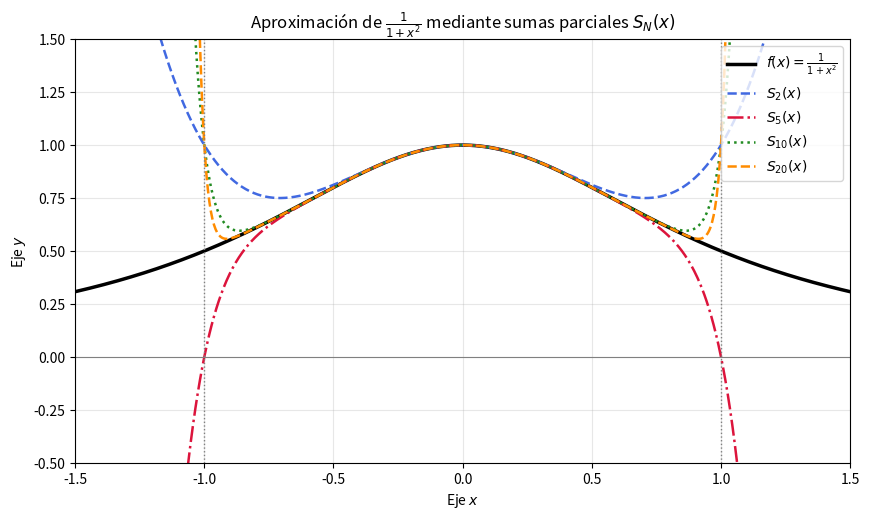

Reproduce this figure in Python.
import matplotlib.pyplot as plt
import numpy as np


def serie_geometrica(x, N):
    x_arr = np.asarray(x, dtype=float)
    termino = np.ones_like(x_arr)
    suma = termino.copy()

    for _ in range(N):
        termino = termino * (-(x_arr**2))
        suma = suma + termino

    return float(suma) if np.isscalar(x) else suma


s40_09 = serie_geometrica(0.9, 40)
s40_11 = serie_geometrica(1.1, 40)

print(f"S_40(0.9) = {s40_09:.6f}")
print(f"S_40(1.1) = {s40_11:.6f}")

x = np.linspace(-1.5, 1.5, 1000)
f_exacta = 1.0 / (1.0 + x**2)

plt.figure(figsize=(10, 5.5))
plt.plot(
    x, f_exacta, label=r"$f(x) = \frac{1}{1+x^2}$", color="black", linewidth=2.5
)

estilos = [
    ("--", "royalblue"),
    ("-.", "crimson"),
    (":", "forestgreen"),
    ("--", "darkorange"),
]

for N, (ls, col) in zip([2, 5, 10, 20], estilos):
    plt.plot(
        x,
        serie_geometrica(x, N),
        linestyle=ls,
        color=col,
        linewidth=1.8,
        label=f"$S_{{{N}}}(x)$",
    )

plt.xlim(-1.5, 1.5)
plt.ylim(-0.5, 1.5)
plt.axvline(-1, color="gray", linestyle=":", linewidth=1)
plt.axvline(1, color="gray", linestyle=":", linewidth=1)
plt.axhline(0, color="gray", linewidth=0.8)
plt.title(r"Aproximación de $\frac{1}{1+x^2}$ mediante sumas parciales $S_N(x)$")
plt.xlabel("Eje $x$")
plt.ylabel("Eje $y$")
plt.grid(True, alpha=0.3)
plt.legend(loc="upper right")
plt.savefig("grafica_3_serie_geometrica.png", dpi=300, bbox_inches="tight")
plt.show()
